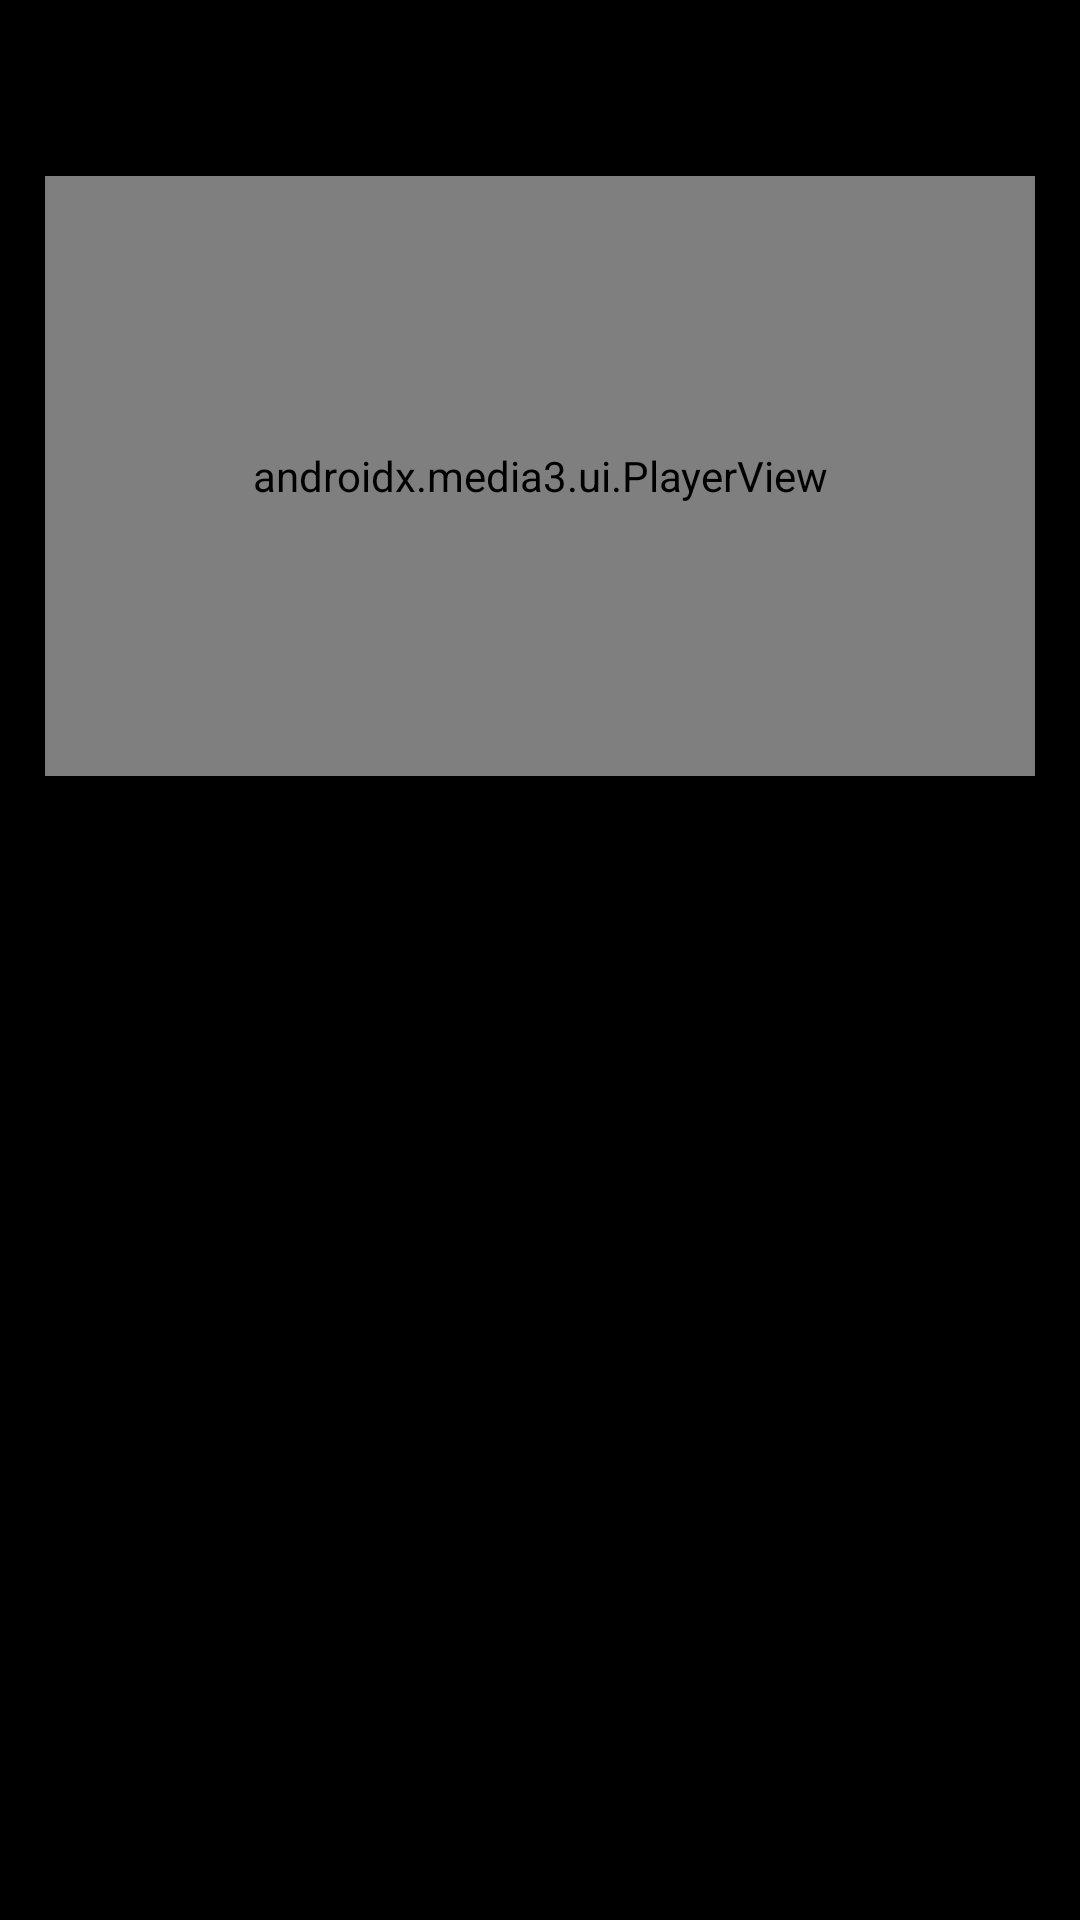

Write the Android layout XML for this screen, with the resource values it uses.
<!-- AndroidManifest.xml: application theme Theme.MusicFirebase -->
<!-- res/layout/activity_player.xml -->
<?xml version="1.0" encoding="utf-8"?>
<androidx.constraintlayout.widget.ConstraintLayout
    xmlns:android="http://schemas.android.com/apk/res/android"
    xmlns:app="http://schemas.android.com/apk/res-auto"
    xmlns:tools="http://schemas.android.com/tools"
    android:layout_width="match_parent"
    android:layout_height="match_parent"
    android:background="@color/black"
    android:padding="15dp"
    tools:context=".view.activity.PlayerActivity">

    <androidx.appcompat.widget.AppCompatTextView
        android:id="@+id/txt_music_name"
        android:layout_width="wrap_content"
        android:layout_height="wrap_content"
        android:textColor="@color/white"
        android:textSize="25sp"
        app:layout_constraintEnd_toEndOf="parent"
        app:layout_constraintStart_toStartOf="parent"
        app:layout_constraintTop_toTopOf="parent"
        tools:text="music_name" />

    <androidx.media3.ui.PlayerView
        android:id="@+id/player_view"
        android:layout_width="match_parent"
        android:layout_height="200dp"
        android:layout_marginTop="10dp"
        app:show_timeout="0"
        app:layout_constraintEnd_toEndOf="parent"
        app:layout_constraintStart_toStartOf="parent"
        app:layout_constraintTop_toBottomOf="@id/txt_music_name"/>

    <androidx.appcompat.widget.AppCompatTextView
        android:id="@+id/txt_music_title"
        android:layout_width="wrap_content"
        android:layout_height="wrap_content"
        android:textColor="@color/white"
        android:textSize="22sp"
        app:layout_constraintEnd_toEndOf="parent"
        app:layout_constraintStart_toStartOf="parent"
        app:layout_constraintTop_toBottomOf="@id/player_view"
        tools:text="music_title" />

    <androidx.appcompat.widget.AppCompatTextView
        android:id="@+id/txt_music_sub_title"
        android:layout_width="wrap_content"
        android:layout_height="wrap_content"
        android:textColor="@color/white"
        android:textSize="20sp"
        app:layout_constraintEnd_toEndOf="parent"
        app:layout_constraintStart_toStartOf="parent"
        app:layout_constraintTop_toBottomOf="@id/txt_music_title"
        tools:text="music_sub title" />


</androidx.constraintlayout.widget.ConstraintLayout>
<!-- resources referenced by this layout -->
<resources>
  <color name="black">#FF000000</color>
  <color name="white">#FFFFFFFF</color>
  <style name="Theme.MusicFirebase" parent="Base.Theme.MusicFirebase" />
  <style name="Base.Theme.MusicFirebase" parent="Theme.Material3.DayNight.NoActionBar">
          
          
          <item name="android:statusBarColor">@color/black</item>
          <item name="android:navigationBarColor">@color/black</item>
      </style>
</resources>
